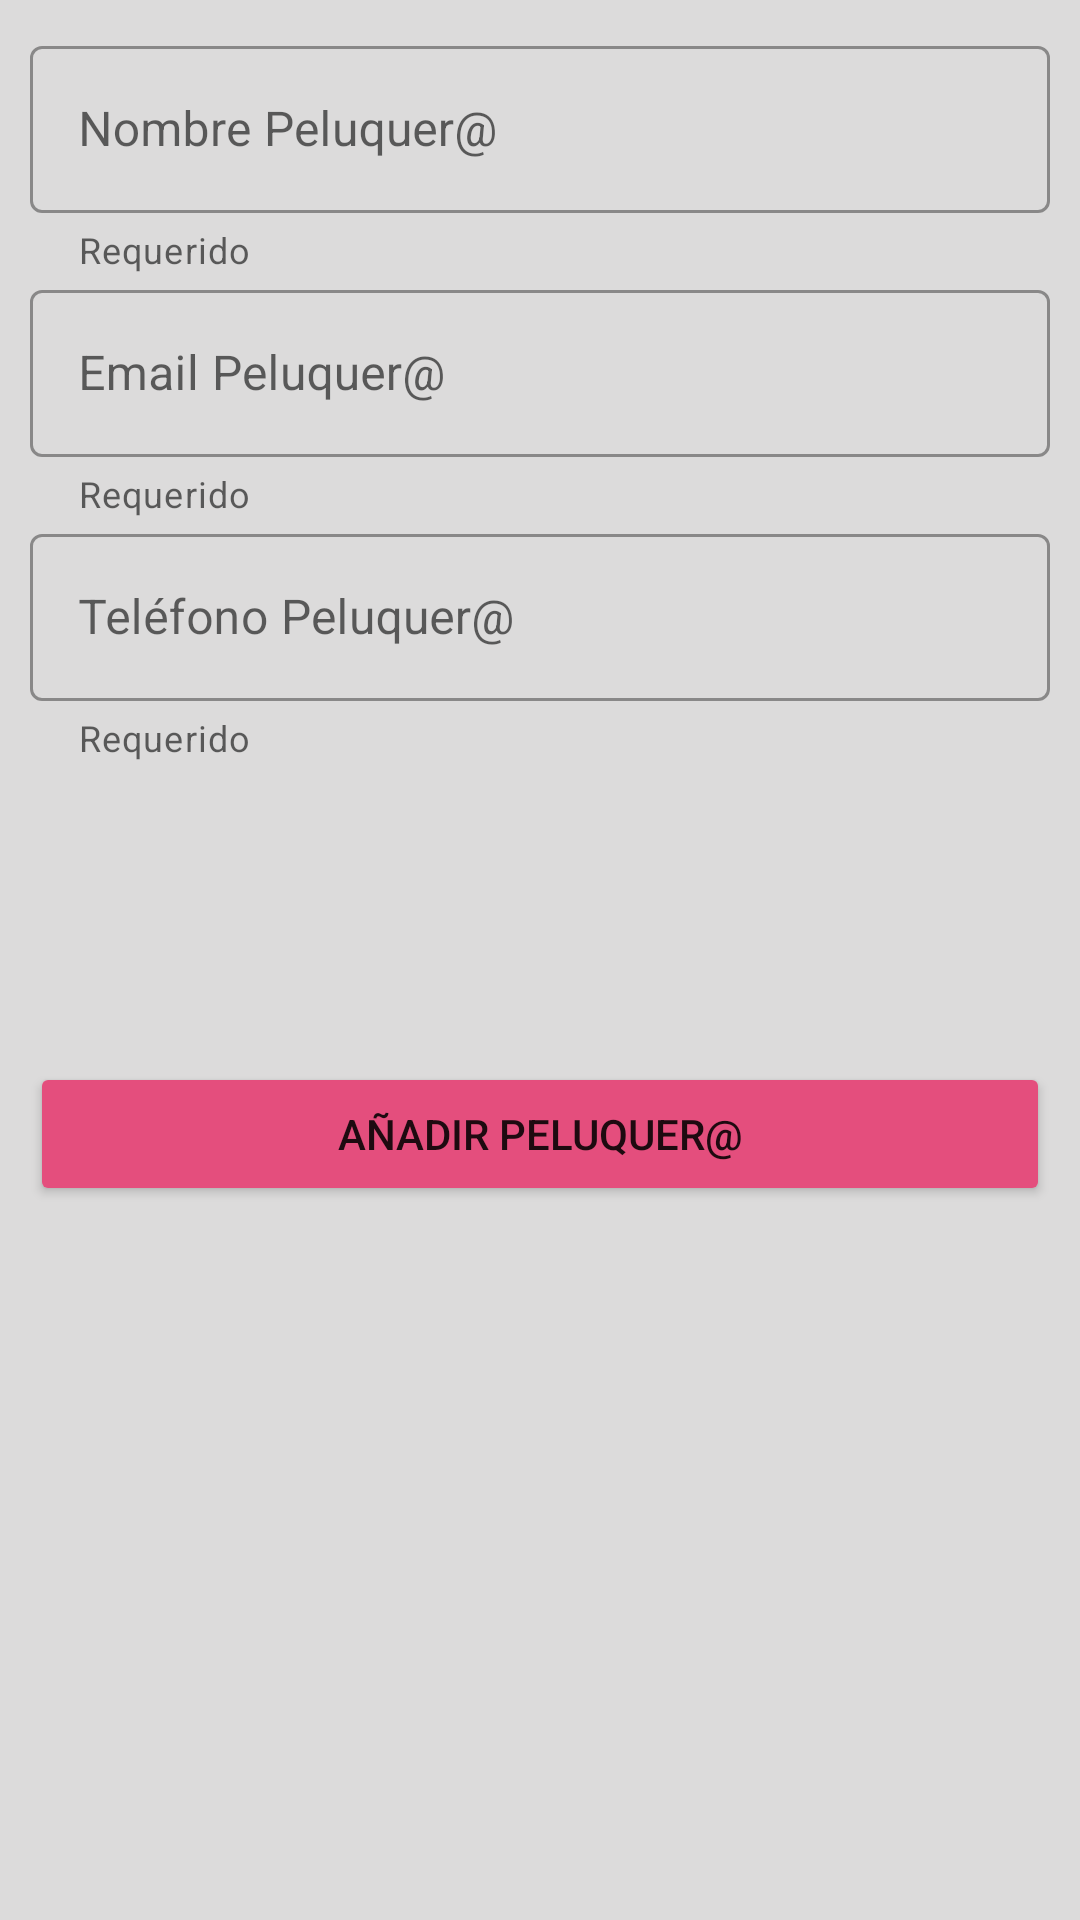

Android layout source for this screen:
<!-- AndroidManifest.xml: application theme Theme.ProyectoReservas -->
<!-- res/layout/fragment_admin_add.xml -->
<?xml version="1.0" encoding="utf-8"?>
<androidx.core.widget.NestedScrollView xmlns:android="http://schemas.android.com/apk/res/android"
    xmlns:tools="http://schemas.android.com/tools"
    android:layout_width="match_parent"
    android:layout_height="match_parent"
    android:background="@color/gray"
    xmlns:app="http://schemas.android.com/apk/res-auto"
    tools:context=".fragments.AddFragment">


    <LinearLayout
        android:layout_width="match_parent"
        android:layout_height="wrap_content"
        android:layout_margin="10sp"
        android:orientation="vertical">

        <com.google.android.material.textfield.TextInputLayout
            android:layout_width="match_parent"
            android:layout_height="match_parent"
            android:hint="@string/name_pelu"
            app:helperText="@string/required"
            app:startIconDrawable="@drawable/ic_baseline_account_circle_24"
            style="@style/Widget.MaterialComponents.TextInputLayout.OutlinedBox">

            <com.google.android.material.textfield.TextInputEditText
                android:id="@+id/editName"
                android:layout_width="match_parent"
                android:layout_height="match_parent"
                android:inputType="textPersonName"
                />
        </com.google.android.material.textfield.TextInputLayout>


        <com.google.android.material.textfield.TextInputLayout
            android:layout_width="match_parent"
            android:layout_height="match_parent"
            android:hint="@string/email_pelu"
            app:helperText="@string/required"
            app:startIconDrawable="@drawable/ic_baseline_account_circle_24"
            style="@style/Widget.MaterialComponents.TextInputLayout.OutlinedBox"
            >

            <com.google.android.material.textfield.TextInputEditText
                android:id="@+id/editEmail"
                android:layout_width="match_parent"
                android:layout_height="match_parent"
                android:inputType="textEmailAddress"
                />
        </com.google.android.material.textfield.TextInputLayout>


        <com.google.android.material.textfield.TextInputLayout
            android:layout_width="match_parent"
            android:layout_height="match_parent"
            android:hint="@string/phone_pelu"
            app:helperText="@string/required"
            app:startIconDrawable="@drawable/ic_baseline_account_circle_24"
            style="@style/Widget.MaterialComponents.TextInputLayout.OutlinedBox"
            >

            <com.google.android.material.textfield.TextInputEditText
                android:id="@+id/editPhone"
                android:layout_width="match_parent"
                android:layout_height="match_parent"
                android:inputType="phone"
                />
        </com.google.android.material.textfield.TextInputLayout>

        <Button
            android:id="@+id/buttonAdd"
            android:layout_marginVertical="100dp"
            android:backgroundTint="@color/fuxia"
            app:cornerRadius="20dp"
            android:layout_width="match_parent"
            android:layout_height="wrap_content"
            android:text="@string/add_pelu" />


    </LinearLayout>
</androidx.core.widget.NestedScrollView>
<!-- resources referenced by this layout -->
<resources>
  <color name="fuxia">#e44e7d</color>
  <color name="gray">#dcdbdb</color>
  <string name="add_pelu">Añadir Peluquer@</string>
  <string name="email_pelu">Email Peluquer@</string>
  <string name="name_pelu">Nombre Peluquer@</string>
  <string name="phone_pelu">Teléfono Peluquer@</string>
  <string name="required">Requerido</string>
  <style name="Theme.ProyectoReservas" parent="Theme.MaterialComponents.DayNight.DarkActionBar">
          
          <item name="colorPrimary">@color/purple_500</item>
          <item name="colorPrimaryVariant">@color/purple_700</item>
          <item name="colorOnPrimary">@color/white</item>
          
          <item name="colorSecondary">@color/teal_200</item>
          <item name="colorSecondaryVariant">@color/teal_700</item>
          <item name="colorOnSecondary">@color/black</item>
          
          <item name="android:statusBarColor">?attr/colorPrimaryVariant</item>
          
      </style>
  <color name="purple_500">#FF6200EE</color>
  <color name="purple_700">#FF3700B3</color>
  <color name="white">#FFFFFFFF</color>
  <color name="teal_200">#FF03DAC5</color>
  <color name="teal_700">#FF018786</color>
  <color name="black">#FF000000</color>
</resources>
